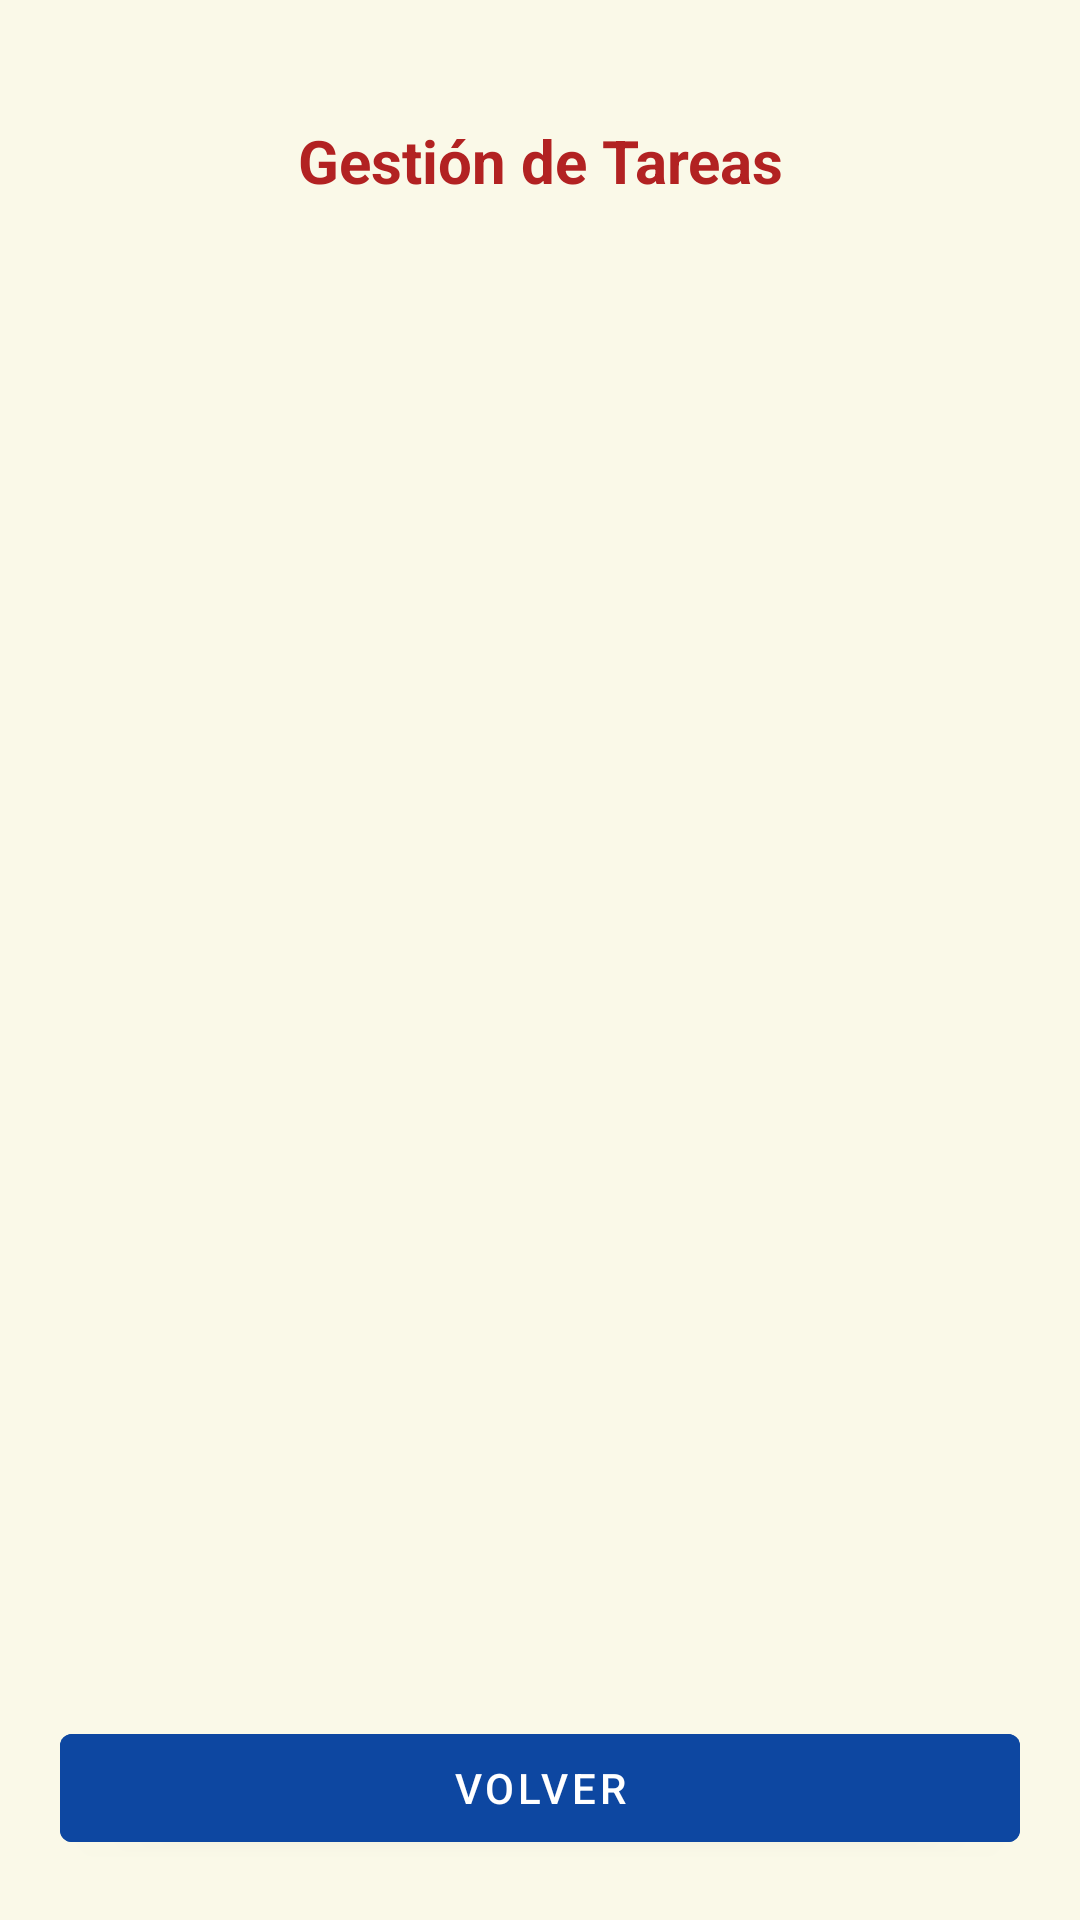

Produce the Android XML layout that renders to this screen, including the resource entries it uses.
<!-- AndroidManifest.xml: application theme Theme.Hotel_Hw_1 -->
<!-- res/layout/activity_gestion_tareas.xml -->
<?xml version="1.0" encoding="utf-8"?>
<LinearLayout
    xmlns:android="http://schemas.android.com/apk/res/android"
    xmlns:tools="http://schemas.android.com/tools"
    android:id="@+id/layout_gestion_tareas"
    android:layout_width="match_parent"
    android:layout_height="match_parent"
    android:orientation="vertical"
    android:padding="20dp"
    android:background="#FAF9E8"
    tools:context=".actividad.GestionTareasActivity">

    
    <com.google.android.material.textview.MaterialTextView
        android:id="@+id/txt_titulo_tareas"
        android:layout_width="match_parent"
        android:layout_height="wrap_content"
        android:text="Gestión de Tareas"
        android:textSize="20sp"
        android:layout_margin="20dp"
        android:textStyle="bold"
        android:textColor="#B22222"
        android:gravity="center"
        android:layout_marginBottom="15dp"/>



    <androidx.recyclerview.widget.RecyclerView
        android:id="@+id/recycler_tareas"
        android:layout_width="match_parent"
        android:layout_height="0dp"
        android:layout_weight="1"
        android:dividerHeight="8dp"
        android:padding="4dp"
        android:clipToPadding="false"/>

<com.google.android.material.button.MaterialButton
        android:id="@+id/btn_volver_tareas"
        android:layout_width="match_parent"
        android:layout_height="wrap_content"
        android:text="VOLVER"
        android:backgroundTint="#0D47A1"
        android:textColor="#FFF"
        android:layout_marginTop="10dp"/>

</LinearLayout>
<!-- resources referenced by this layout -->
<resources>
  <style name="Theme.Hotel_Hw_1" parent="Theme.MaterialComponents.DayNight.NoActionBar">
  
  
          
          <item name="colorPrimary">@color/purple_500</item>
          <item name="colorOnPrimary">@android:color/white</item>
  
          <item name="colorSecondary">@color/teal_200</item>
          <item name="colorOnSecondary">@android:color/white</item>
  
          <item name="colorSurface">@android:color/white</item>
          <item name="colorOnSurface">@android:color/black</item>
  
          
          <item name="colorControlNormal">@color/black</item>
          <item name="colorControlActivated">@color/purple_500</item>
          <item name="colorAccent">@color/purple_500</item>
          <item name="colorControlHighlight">@color/teal_200</item>
  
          
          <item name="switchStyle">@style/Widget.MaterialComponents.CompoundButton.Switch</item>
  
          
          <item name="textInputStyle">@style/Widget.MaterialComponents.TextInputLayout.OutlinedBox</item>
  
  
      </style>
  <!-- not gathered from this repository: default colours our renderer supplied (Android Studio template values) -->
  <color name="purple_500">#FF6200EE</color>
  <color name="teal_200">#FF03DAC5</color>
  <color name="black">#FF000000</color>
</resources>
